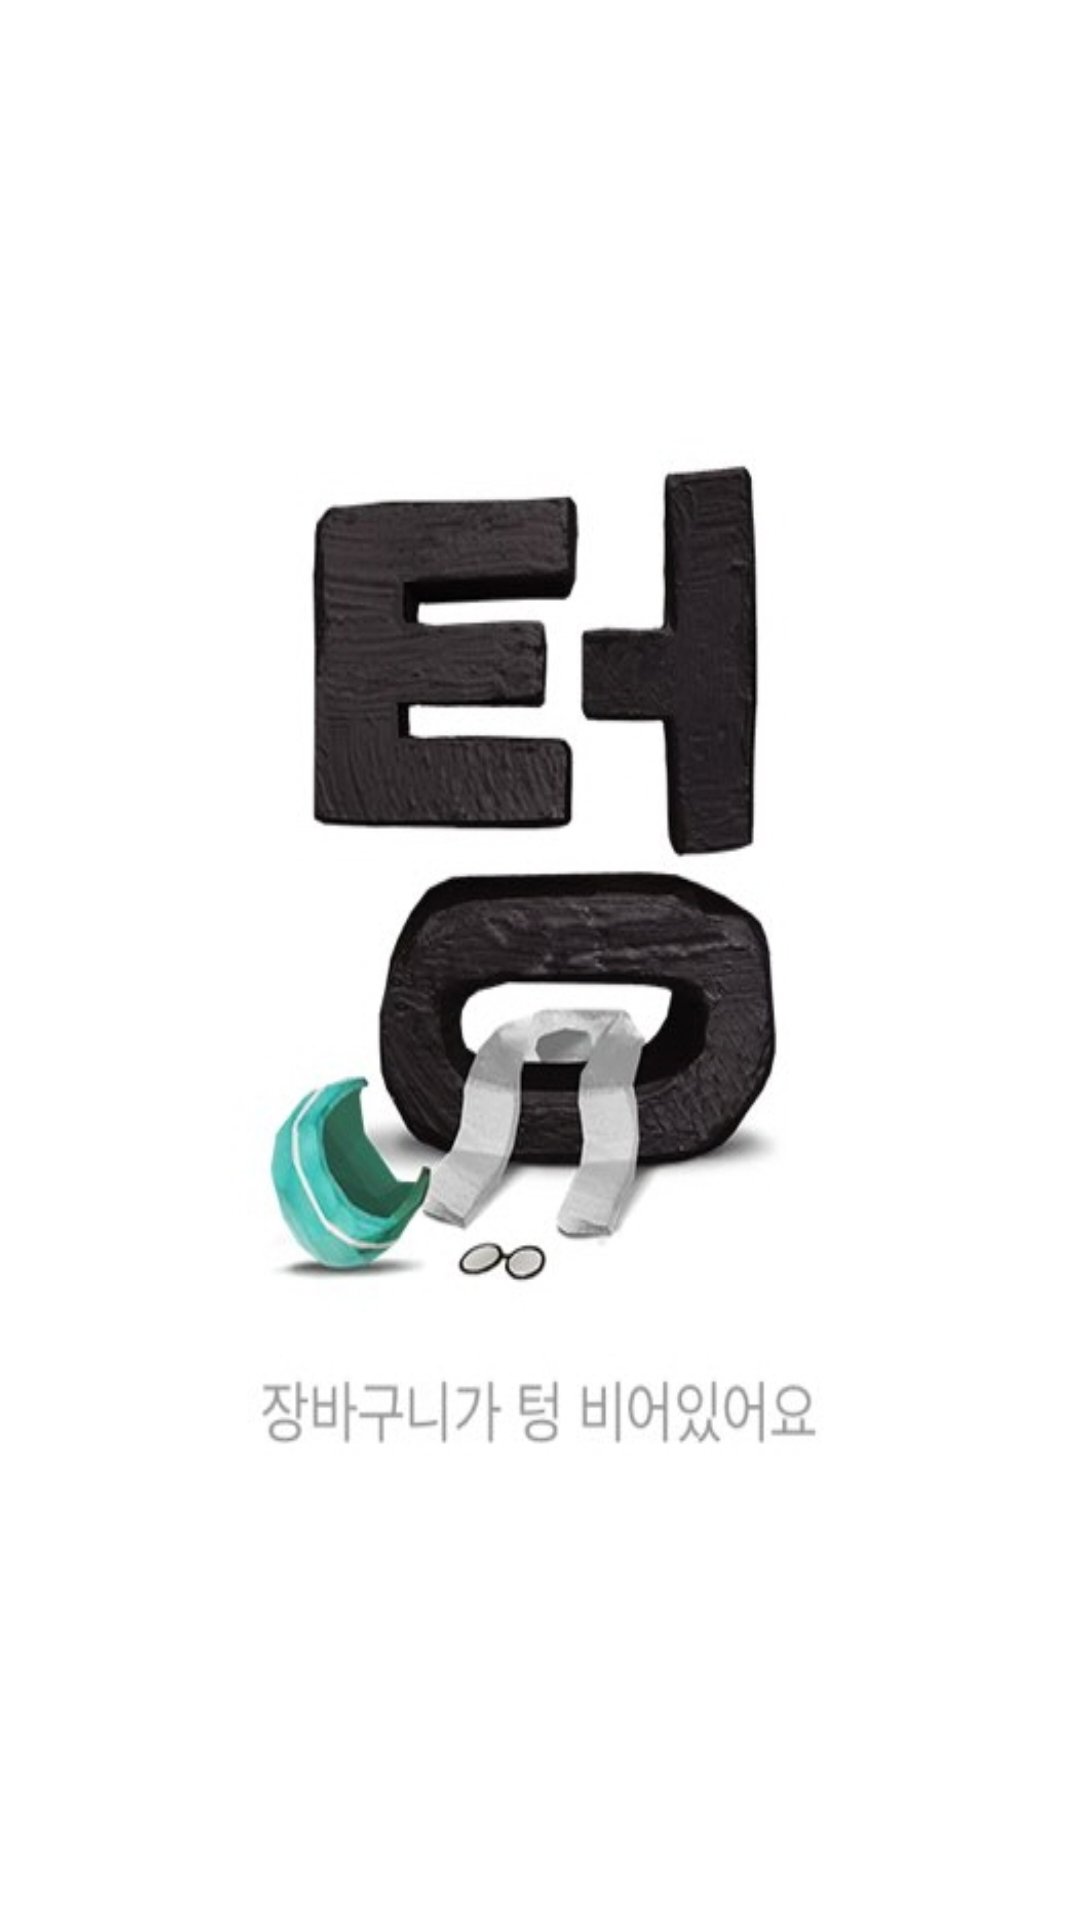

Produce the Android XML layout that renders to this screen, including the resource entries it uses.
<!-- AndroidManifest.xml: application theme AppTheme -->
<!-- res/layout/frag3.xml -->
<?xml version="1.0" encoding="utf-8"?>
<android.support.constraint.ConstraintLayout
    xmlns:android="http://schemas.android.com/apk/res/android"
    xmlns:app="http://schemas.android.com/apk/res-auto"
    android:layout_width="match_parent"
    android:layout_height="match_parent">

    <LinearLayout
        android:layout_width="match_parent"
        android:layout_height="match_parent"
        android:orientation="vertical">

        <ImageView
            android:id="@+id/imageView4"
            android:layout_width="match_parent"
            android:layout_height="match_parent"
            android:scaleType="fitXY"
            app:srcCompat="@drawable/ready" />

    </LinearLayout>
</android.support.constraint.ConstraintLayout>
<!-- resources referenced by this layout -->
<resources>
  <!-- drawable ready: jpg bitmap (drawable, 56394 bytes) -->
  <style name="AppTheme" parent="Theme.AppCompat.Light.DarkActionBar">
          
          <item name="colorPrimary">@color/colorAccent</item>
          <item name="colorPrimaryDark">@color/colorPrimaryDark</item>
          <item name="colorAccent">@color/colorAccent</item>
          <item name="titleTextStyle">@color/colorAccent</item>
      </style>
  <color name="colorAccent">#006607</color>
  <color name="colorPrimaryDark">#303F9F</color>
</resources>
